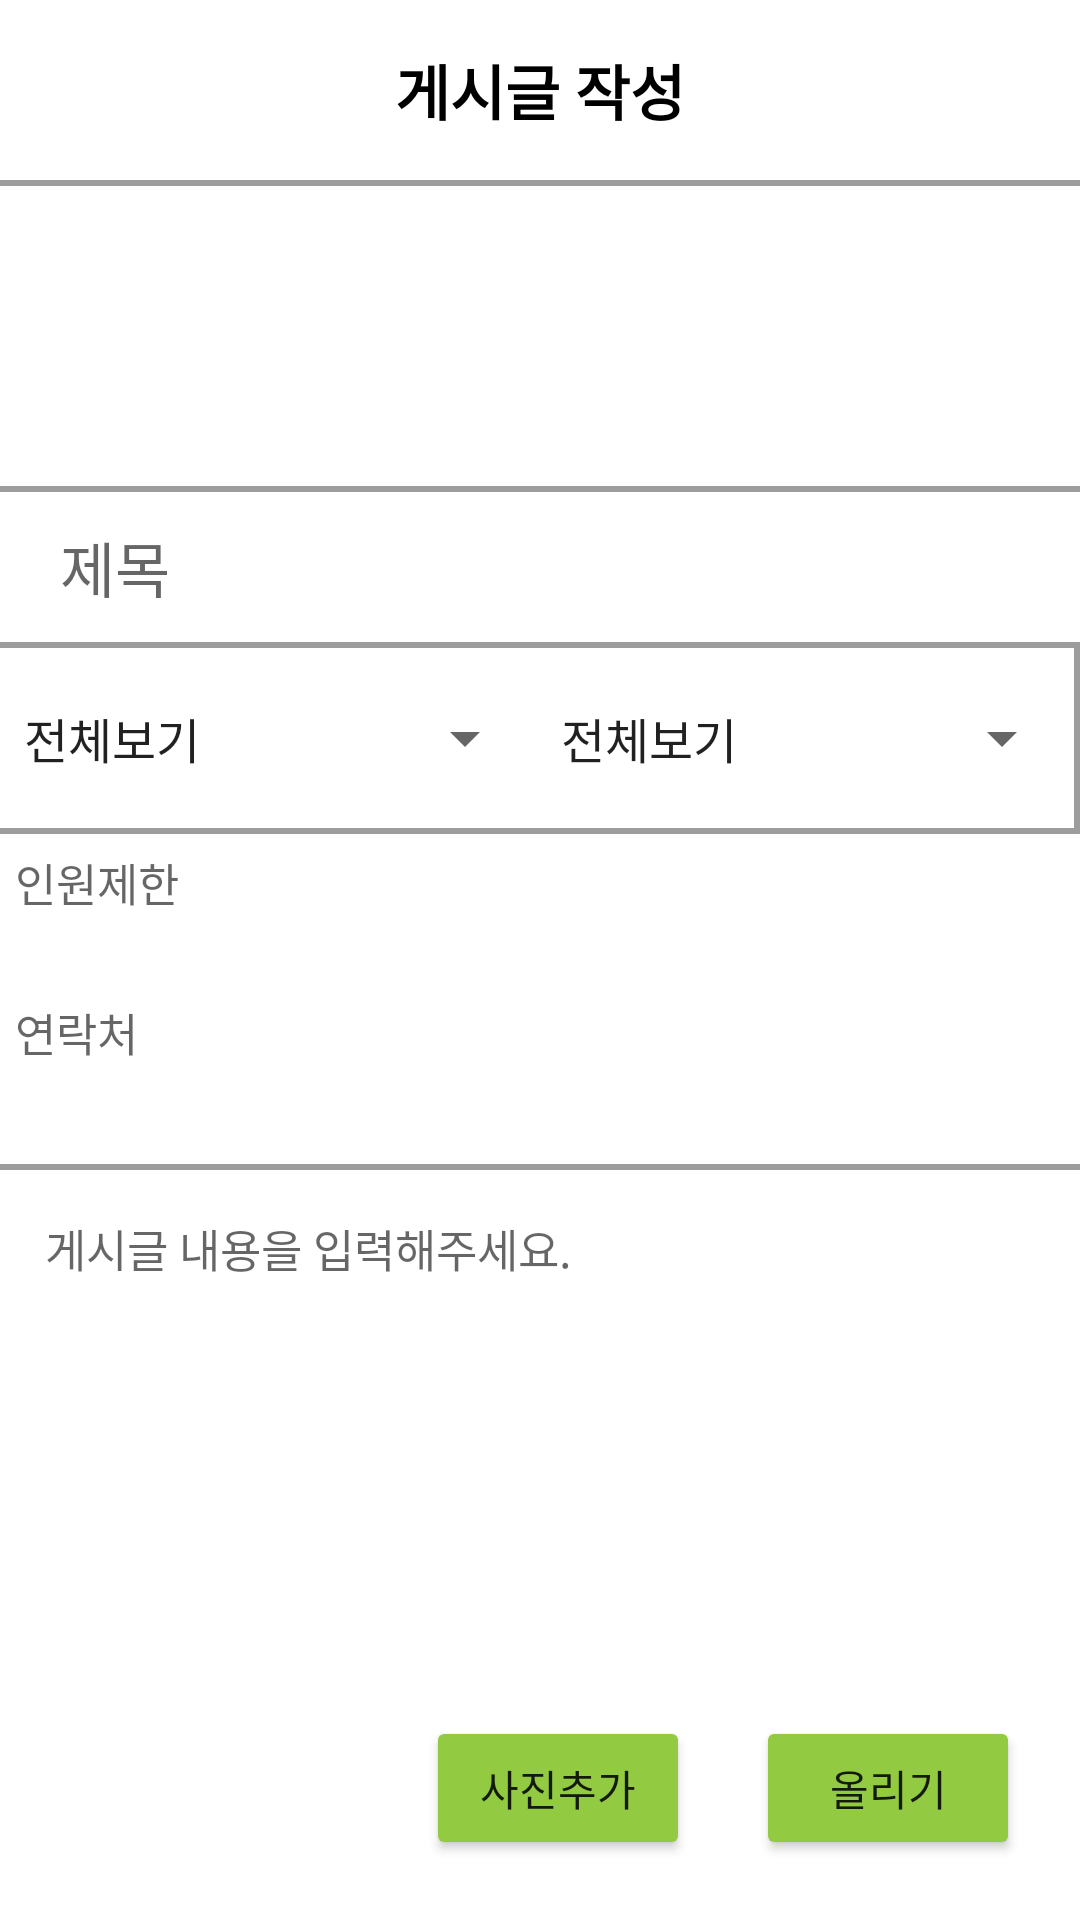

This screen was rendered from an Android layout file. Write that file and the resources it references.
<!-- AndroidManifest.xml: application theme Theme.Hhhhhh -->
<!-- res/layout/activity_participate_posting.xml -->
<?xml version="1.0" encoding="utf-8"?>

<LinearLayout xmlns:android="http://schemas.android.com/apk/res/android"
    xmlns:app="http://schemas.android.com/apk/res-auto"
    xmlns:tools="http://schemas.android.com/tools"
    android:layout_width="match_parent"
    android:layout_height="match_parent"
    android:orientation="vertical">

    <TextView
        android:layout_width="match_parent"
        android:layout_height="60dp"
        android:gravity="center"
        android:text="게시글 작성"
        android:textColor="#000000"
        android:textSize="20dp"
        android:textStyle="bold" />

    <View
        android:layout_width="match_parent"
        android:layout_height="2dp"
        android:background="#9e9d9d" />
    //사진올리기

    <ScrollView
        android:layout_width="match_parent"
        android:layout_height="wrap_content">

        <LinearLayout
            android:layout_width="match_parent"
            android:layout_height="wrap_content"
            android:orientation="vertical">

            <ImageView
                android:id="@+id/participate_posting_img"
                android:layout_width="100dp"
                android:layout_height="100dp"
                android:layout_gravity="center"
                android:src="@drawable/box" />

        </LinearLayout>
    </ScrollView>

    <View
        android:layout_width="match_parent"
        android:layout_height="2dp"
        android:background="#9e9d9d" />

    <EditText
        android:id="@+id/participate_posting_title"
        android:layout_width="match_parent"
        android:layout_height="50dp"
        android:background="@android:color/transparent"
        android:hint="제목"
        android:paddingLeft="20dp"
        android:textSize="20dp" />

    <View
        android:layout_width="match_parent"
        android:layout_height="2dp"
        android:background="#9e9d9d" />

    <LinearLayout
        android:layout_width="match_parent"
        android:layout_height="wrap_content"
        android:orientation="horizontal"
        android:weightSum="2">

        <Spinner
            android:id="@+id/participate_category"
            android:layout_width="match_parent"
            android:layout_height="60dp"
            android:layout_weight="1"
            android:entries="@array/participate_category" />

        <Spinner
            android:id="@+id/participate_location_category"
            android:layout_width="match_parent"
            android:layout_height="60dp"
            android:layout_weight="1"
            android:entries="@array/location_category" />

        <View
            android:layout_width="2dp"
            android:layout_height="match_parent"
            android:background="#9e9d9d" />


    </LinearLayout>

    <View
        android:layout_width="match_parent"
        android:layout_height="2dp"
        android:background="#9e9d9d" />

    <LinearLayout
        android:id="@+id/plus_date_container"
        android:layout_width="match_parent"
        android:layout_height="wrap_content"
        android:orientation="vertical"
        android:padding="5dp">


        <EditText
            android:id="@+id/participate_posting_salary"
            android:layout_width="match_parent"
            android:layout_height="50dp"
            android:background="@android:color/transparent"
            android:gravity="left"
            android:hint="인원제한"
            android:textSize="15dp" />

        <EditText
            android:id="@+id/participate_posting_phone"
            android:layout_width="match_parent"
            android:layout_height="50dp"
            android:background="@android:color/transparent"
            android:gravity="left"
            android:hint="연락처"
            android:textSize="15dp" />

    </LinearLayout>

    <View
        android:layout_width="match_parent"
        android:layout_height="2dp"
        android:background="#9e9d9d" />

    <FrameLayout
        android:layout_width="match_parent"
        android:layout_height="match_parent">

        <EditText
            android:id="@+id/participate_posting_content"
            android:layout_width="match_parent"
            android:layout_height="match_parent"
            android:background="@android:color/transparent"
            android:gravity="left"
            android:hint="게시글 내용을 입력해주세요."
            android:paddingLeft="15dp"
            android:paddingTop="15dp"
            android:textSize="15dp" />

        <Button
            android:id="@+id/participate_posting_btn"
            android:layout_width="wrap_content"
            android:layout_height="wrap_content"
            android:layout_gravity="bottom|end"
            android:layout_marginRight="20dp"
            android:layout_marginBottom="20dp"
            android:backgroundTint="#92CA41"
            android:src="@drawable/ic_baseline_add_24"
            android:text="올리기" />

        <Button
            android:id="@+id/participate_posting_image_btn"
            android:layout_width="wrap_content"
            android:layout_height="wrap_content"
            android:text="사진추가"
            android:layout_gravity="bottom|end"
            android:layout_marginBottom="20dp"
            android:layout_marginRight="130dp"
            android:backgroundTint="#92CA41"/>

    </FrameLayout>
</LinearLayout>
<!-- resources referenced by this layout -->
<resources>
  <string-array name="location_category">
          <item>전체보기</item>
          <item>경기</item>
          <item>서울</item>
          <item>충청</item>
          <item>강원</item>
      </string-array>
  <string-array name="participate_category">
          <item>전체보기</item>
          <item>스터디</item>
          <item>프로젝트</item>
          <item>동호회</item>
      </string-array>
  <style name="Theme.Hhhhhh" parent="Theme.MaterialComponents.DayNight.NoActionBar">
          
          <item name="colorPrimary">#004593</item>
          <item name="colorPrimaryVariant">@color/purple_700</item>
          <item name="colorOnPrimary">@color/white</item>
          
          <item name="colorSecondary">@color/teal_200</item>
          <item name="colorSecondaryVariant">@color/teal_700</item>
          <item name="colorOnSecondary">@color/black</item>
          
          <item name="android:statusBarColor" tools:targetApi="l">?attr/colorPrimaryVariant</item>
          
      </style>
  <!-- not gathered from this repository: default colours our renderer supplied (Android Studio template values) -->
  <color name="purple_700">#FF3700B3</color>
  <color name="teal_200">#FF03DAC5</color>
  <color name="teal_700">#FF018786</color>
  <color name="black">#FF000000</color>
  <color name="white">#FFFFFFFF</color>
</resources>
